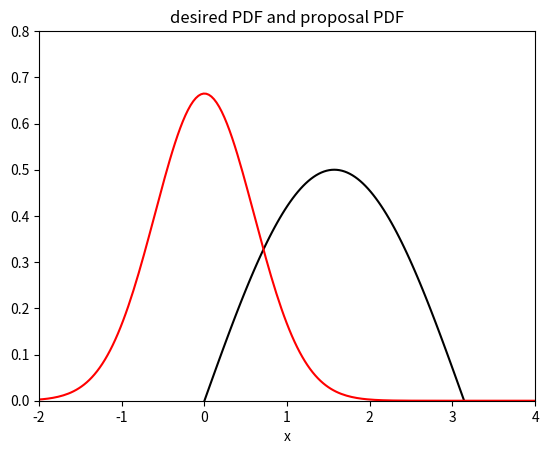
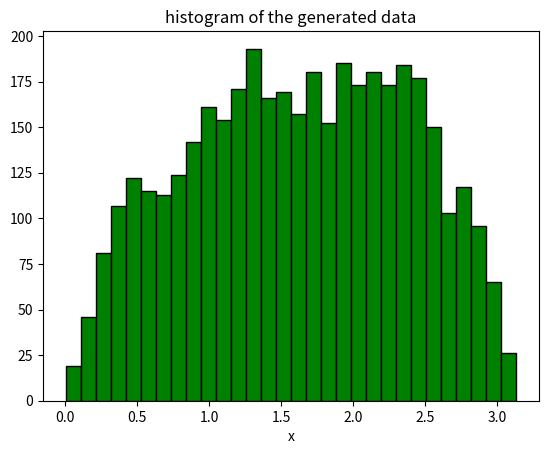

Source code (Python) for these figures, in order:
# -*- coding: utf-8 -*-
"""
Created on Tue Aug  2 19:58:01 2022

[redacted]
@name: Program_2_42.py
@function: Generation of random data with a desired PDF
@Python version: Python 3.8
"""

import numpy as np
from scipy import stats
import matplotlib.pyplot as plt

# Generation of random data with a desired PDF.  
# Using MCMC. 
# Metropolis algorithm. 
# Example of desired PDF. 
x = np.arange(0,np.pi+np.pi/100,np.pi/100)
dpf = 0.5 * np.sin(x)# Desired PDF. 
# Example of proposal PDF (normal). 
xp = np.arange(-4,4+np.pi/100,np.pi/100)
sigma = 0.6# Deviation. 
q = stats.norm.pdf(xp,loc=0,scale=sigma)
# Generation of random data. 
N = 5000# Number of data. 
z = np.zeros(N);# Space for data to be generated. 
x0 = np.pi / 2# Initial value. 
for nn in range(N):
    inr = 0
    while inr == 0:
        # New value proposal (Markovian transition). 
        x1 = x0 + (sigma * np.random.randn(1))# Normal distribution (symetric). 
        if (x1 < np.pi) and (x1 > 0):
            inr = 1# x1 is valid (is inside dpf domain). 
        
    f1 = 0.5 * np.sin(x1)
    f0 = 0.5 * np.sin(x0)
    alpha = f1 / f0
    if alpha >= 1:
        z[nn] = x1# Accept. 
    else:
        aux = np.random.rand(1)
    
    if aux < alpha:
        z[nn] = x1# Accept. 
    else:
        z[nn] = x0

    x0 = x1

nz = z[999:5000]# Eliminate initial data. 

# Display. 
plt.figure(1)
plt.plot(x,dpf,'k')
plt.plot(xp,q,'r')
plt.xlim(-2,4)
plt.ylim(0,0.8)
plt.xlabel('x')
plt.title('desired PDF and proposal PDF')
plt.show()

plt.figure(2)
plt.hist(nz,30,color='green',edgecolor='black')
plt.xlabel('x')
plt.title('histogram of the generated data')
plt.show()